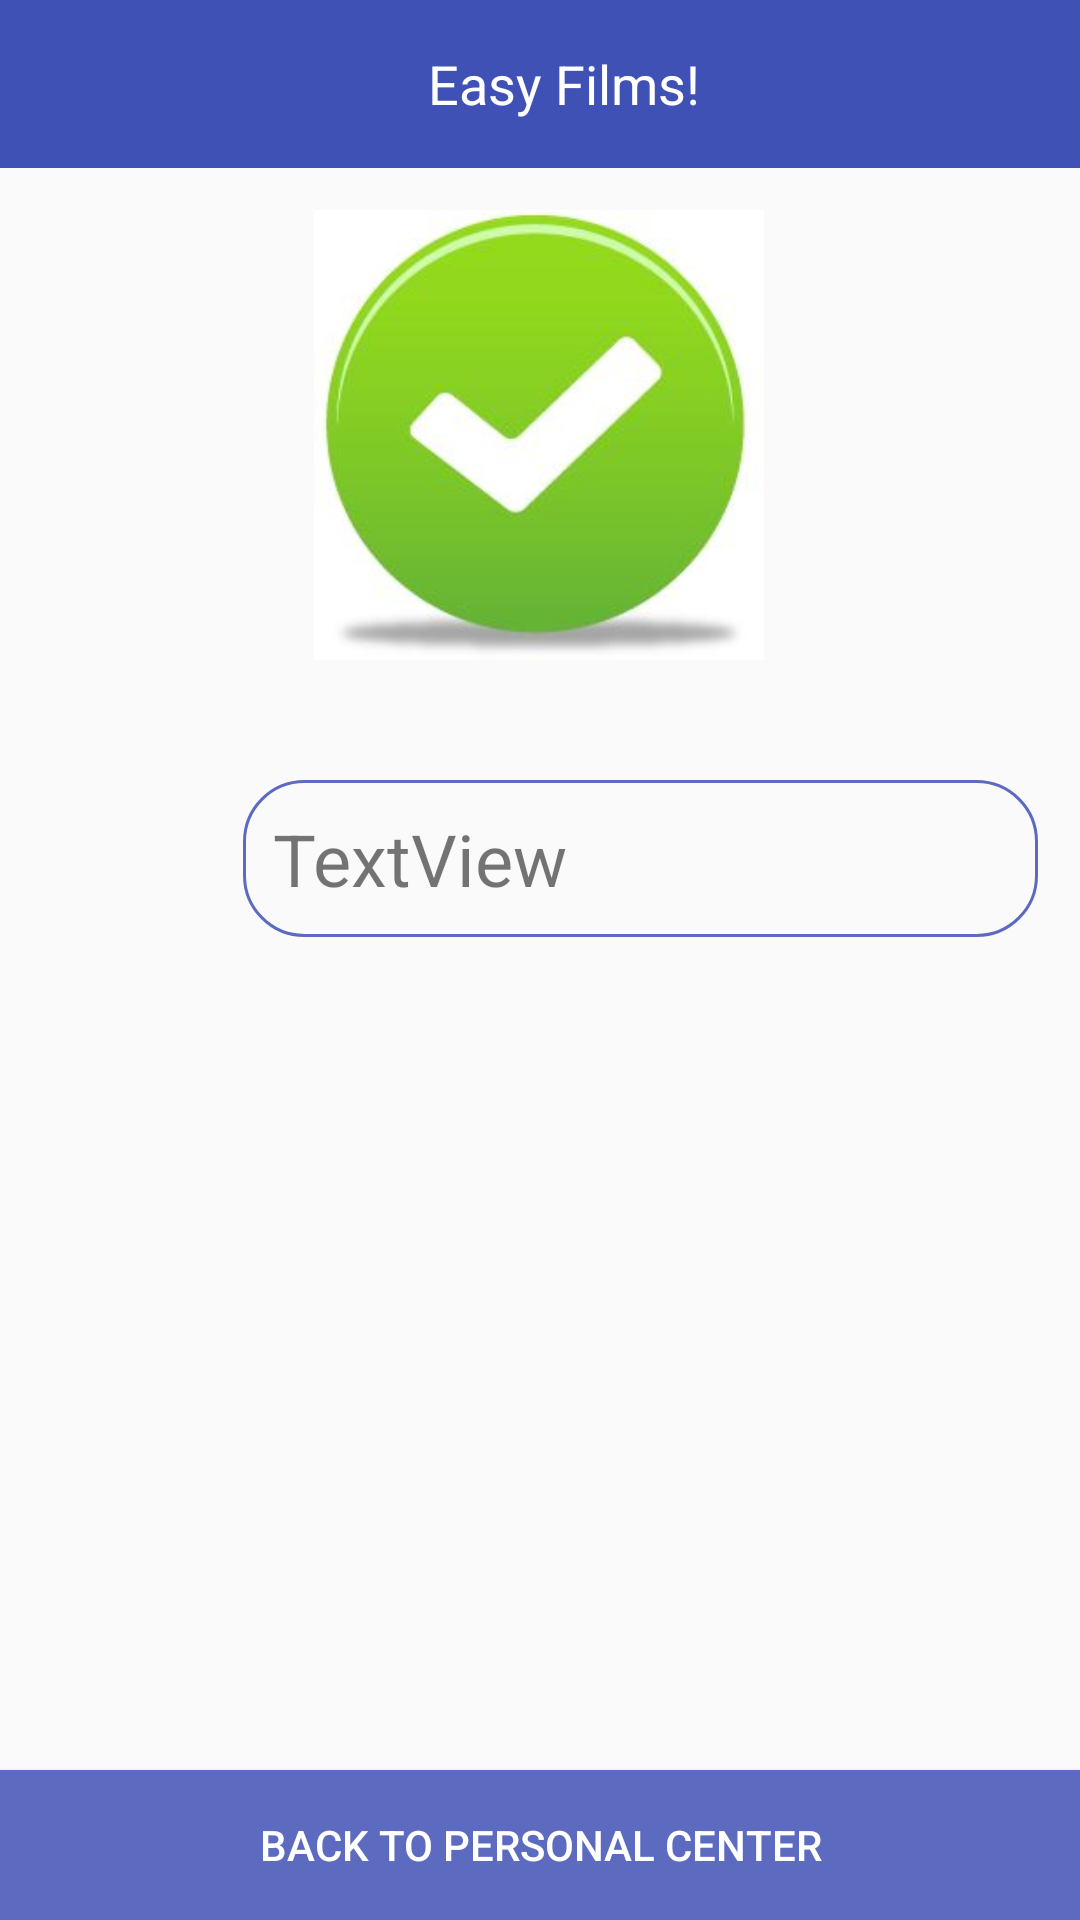

This screen was rendered from an Android layout file. Write that file and the resources it references.
<!-- AndroidManifest.xml: application theme AppTheme -->
<!-- res/layout/activity_success.xml -->
<?xml version="1.0" encoding="utf-8"?>
<androidx.constraintlayout.widget.ConstraintLayout xmlns:android="http://schemas.android.com/apk/res/android"
    xmlns:app="http://schemas.android.com/apk/res-auto"
    xmlns:tools="http://schemas.android.com/tools"
    android:layout_width="match_parent"
    android:layout_height="match_parent"
    tools:context=".successActivity">

    <include
        android:id="@+id/nav"
        layout="@layout/navigation"
        tools:layout_editor_absoluteX="0dp"
        tools:layout_editor_absoluteY="33dp" />

    <ImageView
        android:id="@+id/imageView2"
        android:layout_width="150dp"
        android:layout_height="150dp"
        android:layout_marginStart="141dp"
        android:layout_marginLeft="141dp"
        android:layout_marginTop="70dp"
        android:layout_marginEnd="142dp"
        android:layout_marginRight="142dp"
        app:layout_constraintEnd_toEndOf="parent"
        app:layout_constraintStart_toStartOf="parent"
        app:layout_constraintTop_toTopOf="parent"
        app:srcCompat="@drawable/success"
        android:drawable="@drawable/success"
        tools:srcCompat="@tools:sample/avatars" />

    <Button
        android:id="@+id/backtomain"
        android:layout_width="fill_parent"
        android:layout_height="50dp"
        android:background="#5C6BC0"
        android:text="@string/back_pc"
        android:textColor="#FFFFFF"
        app:layout_constraintBottom_toBottomOf="parent"
        app:layout_constraintEnd_toEndOf="parent"
        app:layout_constraintHorizontal_bias="1.0"
        app:layout_constraintStart_toStartOf="parent" />

    <ScrollView
        android:layout_width="fill_parent"
        android:layout_height="300dp"
        app:layout_constraintStart_toStartOf="parent"
        app:layout_constraintTop_toBottomOf="@+id/imageView2">
    <TextView
        android:id="@+id/ticketView"
        android:layout_width="265dp"
        android:layout_height="wrap_content"
        android:layout_marginStart="81dp"
        android:layout_marginLeft="81dp"
        android:layout_marginTop="40dp"
        android:layout_marginEnd="81dp"
        android:layout_marginRight="81dp"
        android:text="TextView"
        android:textSize="24sp"
        android:background="@drawable/border_normal"
        app:layout_constraintEnd_toEndOf="parent"
        app:layout_constraintStart_toStartOf="parent"
        app:layout_constraintTop_toBottomOf="@+id/imageView2" />
    </ScrollView>
</androidx.constraintlayout.widget.ConstraintLayout>
<!-- res/layout/navigation.xml (included above) -->
<?xml version="1.0" encoding="utf-8"?>
<LinearLayout xmlns:android="http://schemas.android.com/apk/res/android"
    xmlns:app="http://schemas.android.com/apk/res-auto"
    android:layout_width="match_parent"
    android:layout_height="match_parent"
    android:orientation="vertical">

    <androidx.appcompat.widget.Toolbar
        android:id="@+id/main_toolbar"
        android:layout_width="match_parent"
        android:layout_height="wrap_content"
        android:minHeight="?attr/actionBarSize"
        android:background="?attr/colorPrimary"
        app:theme="@style/MyCustomToolBarStyle">

        <TextView
            android:id="@+id/toolbar_title"
            android:text="Easy Films!"
            android:textColor="#FFFFFF"
            android:layout_width="match_parent"
            android:layout_height="wrap_content"
            android:gravity="center"
            android:textSize="18sp"/>

    </androidx.appcompat.widget.Toolbar>


</LinearLayout>
<!-- resources referenced by this layout -->
<resources>
  <!-- drawable border_normal (drawable) -->
  <?xml version="1.0" encoding="UTF-8"?>
  <shape
      xmlns:android="http://schemas.android.com/apk/res/android"
      android:shape="rectangle">
      
      <solid android:color="#FAFAFA"
          />
      
      
      <stroke
          android:width="1dp"
          android:color="#5C6BC0" />
      <corners
          android:radius="20dip"
          />
      
      <padding
          android:left="10dp"
          android:top="10dp"
          android:right="10dp"
          android:bottom="10dp"
          />
  </shape>
  <!-- drawable success: jpg bitmap (drawable, 6770 bytes) -->
  <string name="back_pc">Back to personal center</string>
  <style name="MyCustomToolBarStyle" parent="ThemeOverlay.AppCompat.Light">
          <item name="android:textColorPrimary">@android:color/white</item>
          <item name="android:textColorSecondary">@android:color/white</item>
          <item name="android:textColor">@android:color/white</item>
      </style>
  <style name="AppTheme" parent="Theme.AppCompat.Light.NoActionBar">
          
          <item name="colorPrimary">@color/colorPrimary</item>
          <item name="colorPrimaryDark">@color/colorPrimaryDark</item>
          <item name="colorAccent">@color/colorAccent</item>
            </style>
  <color name="colorPrimary">#3f51b5</color>
  <color name="colorPrimaryDark">#283593</color>
  <color name="colorAccent">#FF4081</color>
</resources>
